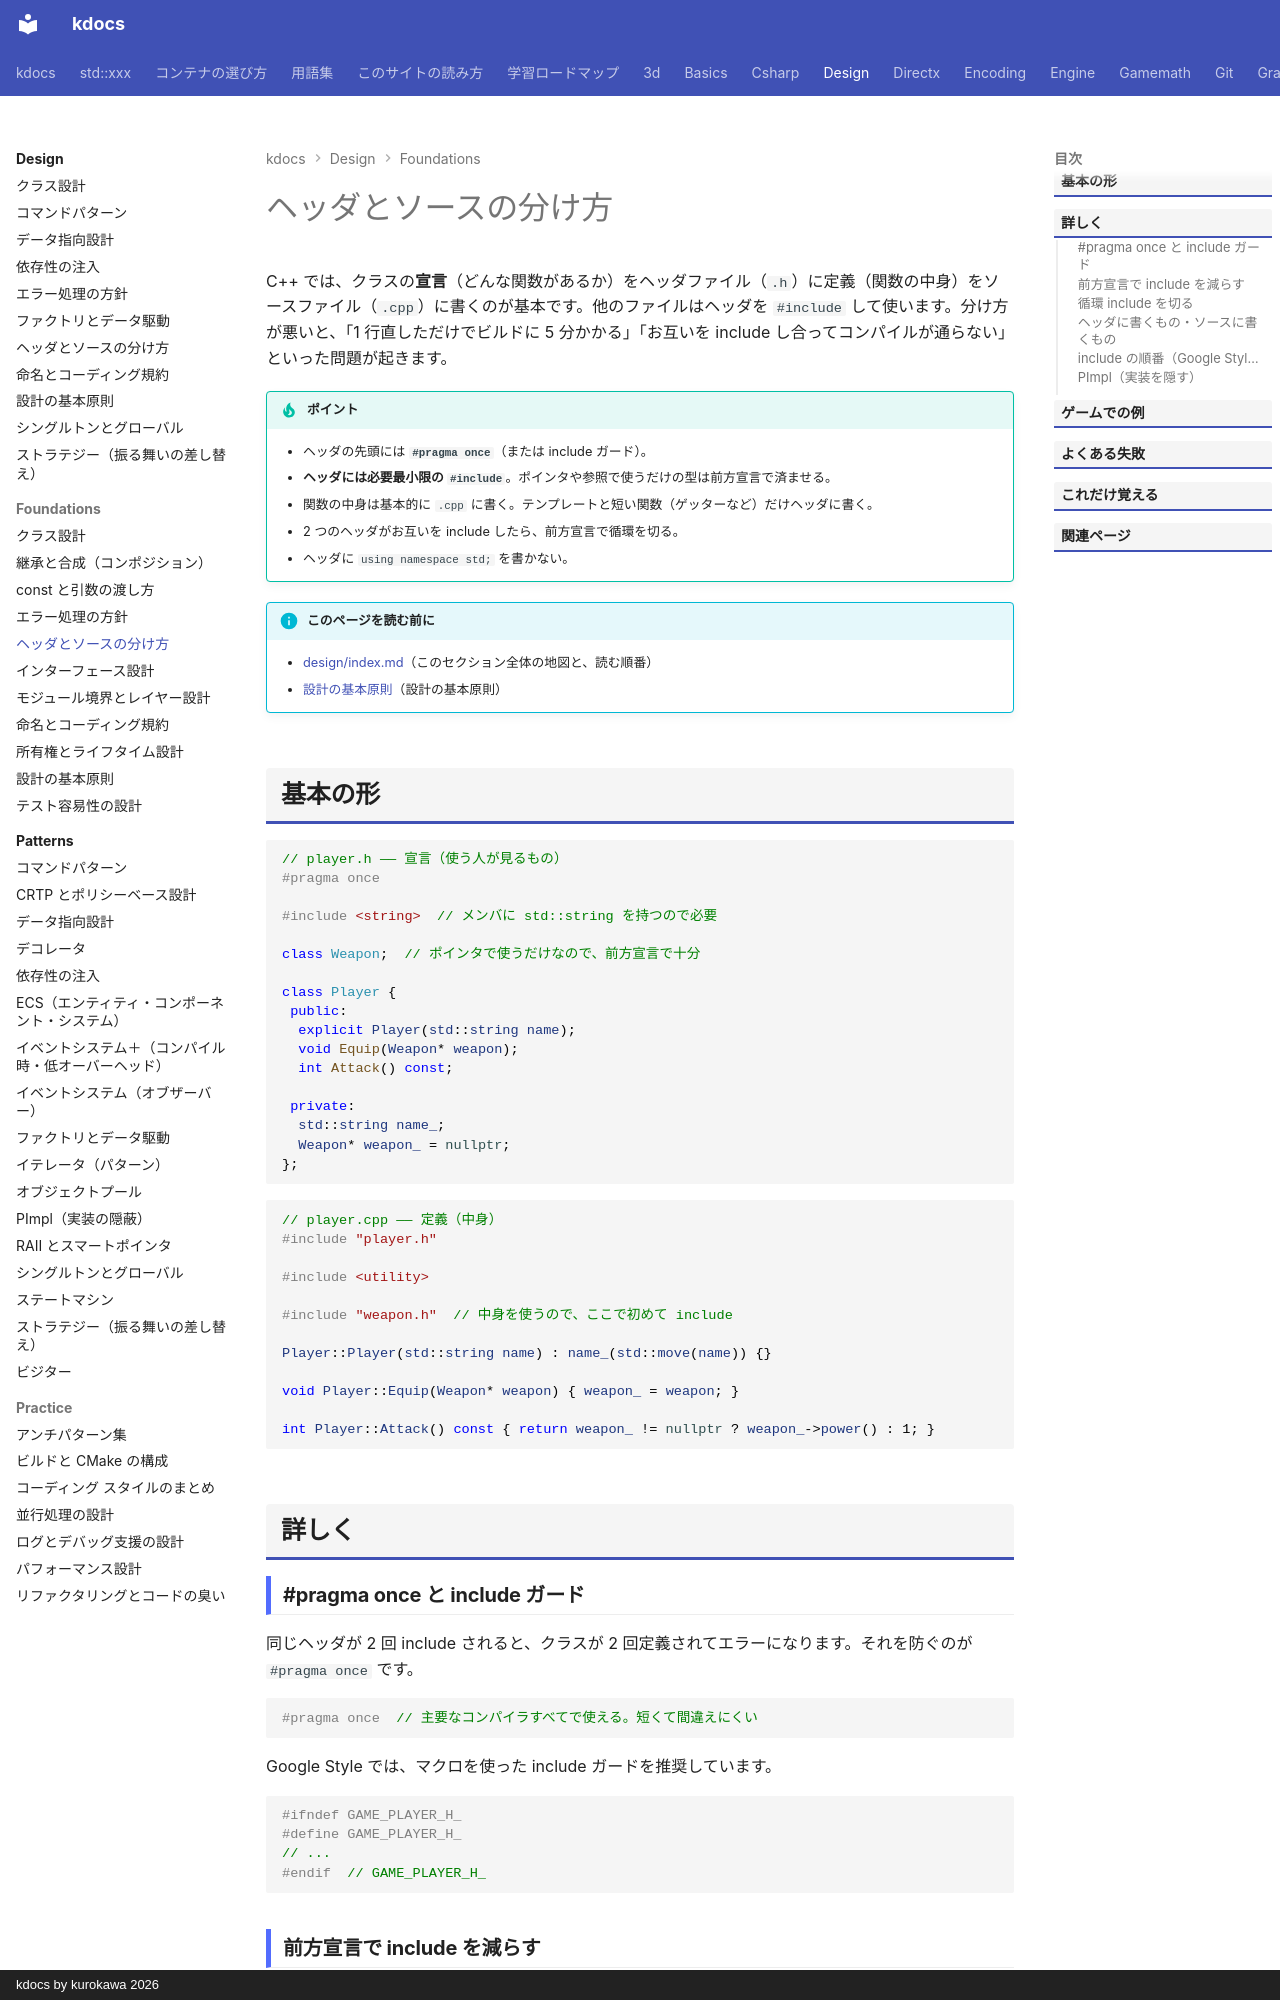

repository: qwzxdf/kdocs · page: design/foundations/header-source/index.html · generator: mkdocs · copyright: kdocs by kurokawa 2026

---
title: ヘッダとソースの分け方
tags:
  - 設計
---

# ヘッダとソースの分け方

C++ では、クラスの**宣言**（どんな関数があるか）をヘッダファイル（`.h`）に定義（関数の中身）をソースファイル（`.cpp`）に書くのが基本です。他のファイルはヘッダを `#include` して使います。分け方が悪いと、「1 行直しただけでビルドに 5 分かかる」「お互いを include し合ってコンパイルが通らない」といった問題が起きます。

!!! tip "ポイント"
    - ヘッダの先頭には **`#pragma once`**（または include ガード）。
    - **ヘッダには必要最小限の `#include`**。ポインタや参照で使うだけの型は前方宣言で済ませる。
    - 関数の中身は基本的に `.cpp` に書く。テンプレートと短い関数（ゲッターなど）だけヘッダに書く。
    - 2 つのヘッダがお互いを include したら、前方宣言で循環を切る。
    - ヘッダに `using namespace std;` を書かない。

!!! info "このページを読む前に"
    - [design/index.md](../index.md)（このセクション全体の地図と、読む順番）
    - [設計の基本原則](principles.md)（設計の基本原則）

## 基本の形

```cpp
// player.h ―― 宣言（使う人が見るもの）
#pragma once

#include <string>  // メンバに std::string を持つので必要

class Weapon;  // ポインタで使うだけなので、前方宣言で十分

class Player {
 public:
  explicit Player(std::string name);
  void Equip(Weapon* weapon);
  int Attack() const;

 private:
  std::string name_;
  Weapon* weapon_ = nullptr;
};
```

```cpp
// player.cpp ―― 定義（中身）
#include "player.h"

#include <utility>

#include "weapon.h"  // 中身を使うので、ここで初めて include

Player::Player(std::string name) : name_(std::move(name)) {}

void Player::Equip(Weapon* weapon) { weapon_ = weapon; }

int Player::Attack() const { return weapon_ != nullptr ? weapon_->power() : 1; }
```

## 詳しく

### #pragma once と include ガード

同じヘッダが 2 回 include されると、クラスが 2 回定義されてエラーになります。それを防ぐのが `#pragma once` です。

```cpp
#pragma once  // 主要なコンパイラすべてで使える。短くて間違えにくい
```

Google Style では、マクロを使った include ガードを推奨しています。

```cpp
#ifndef GAME_PLAYER_H_
#define GAME_PLAYER_H_
// ...
#endif  // GAME_PLAYER_H_
```
